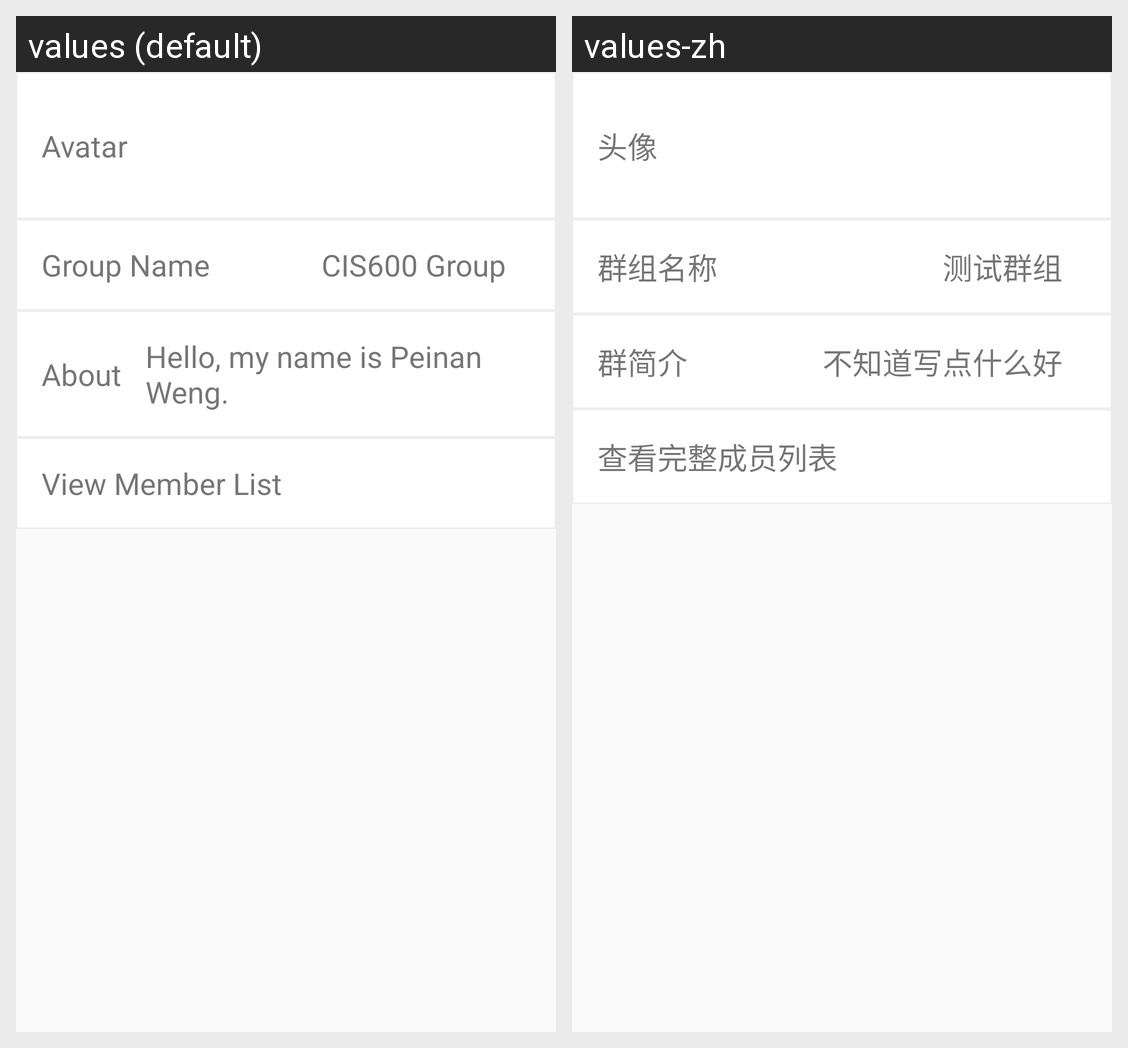

This grid shows one Android layout under two languages. Give, for every string resource on the screen, its name, the default text and each shown locale's text.
Android screen res/layout/fragment_group_info.xml rendered under 2 locales, left to right: values (default), values-zh. Device: Nexus 5 (rendered at 1080×1920; each locale shown at half size, 540×960, under a caption strip naming it); theme Theme.AppCompat.Light.NoActionBar.
Strings drawn on this screen, with the default value and each locale's value (text and hints the layout hard-codes, and strings that could not be matched under every locale, appear in the picture but are not listed):

label_avatar
  values: Avatar
  values-zh: 头像

label_group_name
  values: Group Name
  values-zh: 群组名称

group_name_placeholder
  values: CIS600 Group
  values-zh: 测试群组

label_group_about
  values: About
  values-zh: 群简介

about_placeholder
  values: Hello, my name is Peinan Weng.
  values-zh: 不知道写点什么好

label_view_member_list
  values: View Member List
  values-zh: 查看完整成员列表
